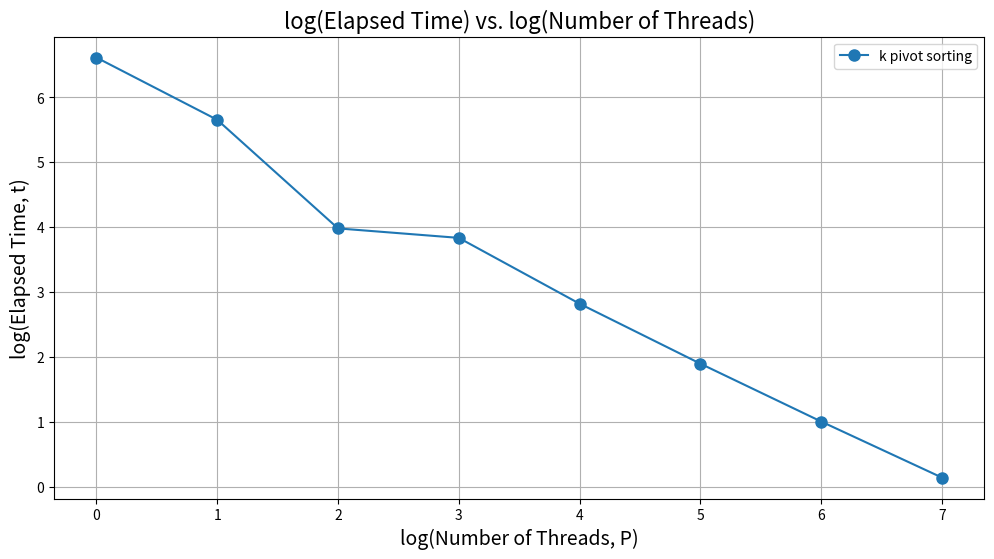

This figure's Python source:
import matplotlib.pyplot as plt
import numpy as np



execution_data = [
    {'k pivot sorting':[97.6393, 50.252, 15.7718, 14.2543, 7.06163, 3.72435, 2.00855, 1.10429]}
]

thread_counts = [1, 2, 4, 8, 16, 32, 64, 128]
log_thread_counts = np.log2(thread_counts)

for i, execution_times in enumerate(execution_data, start=1):
    plt.figure(figsize=(12, 6))
    
    for label, times in execution_times.items():
        plt.plot(log_thread_counts, np.log2(times), marker='o', linestyle='-', markersize=8, label=label)

    plt.title("log(Elapsed Time) vs. log(Number of Threads)", fontsize=16)
    plt.xlabel("log(Number of Threads, P)", fontsize=14)
    plt.ylabel("log(Elapsed Time, t)", fontsize=14)
    plt.grid(True)
    plt.legend()

    filename = f"execution_plot_{i}.png"
    plt.savefig(filename)
    plt.close()

    print(f"Plot saved as {filename}")
